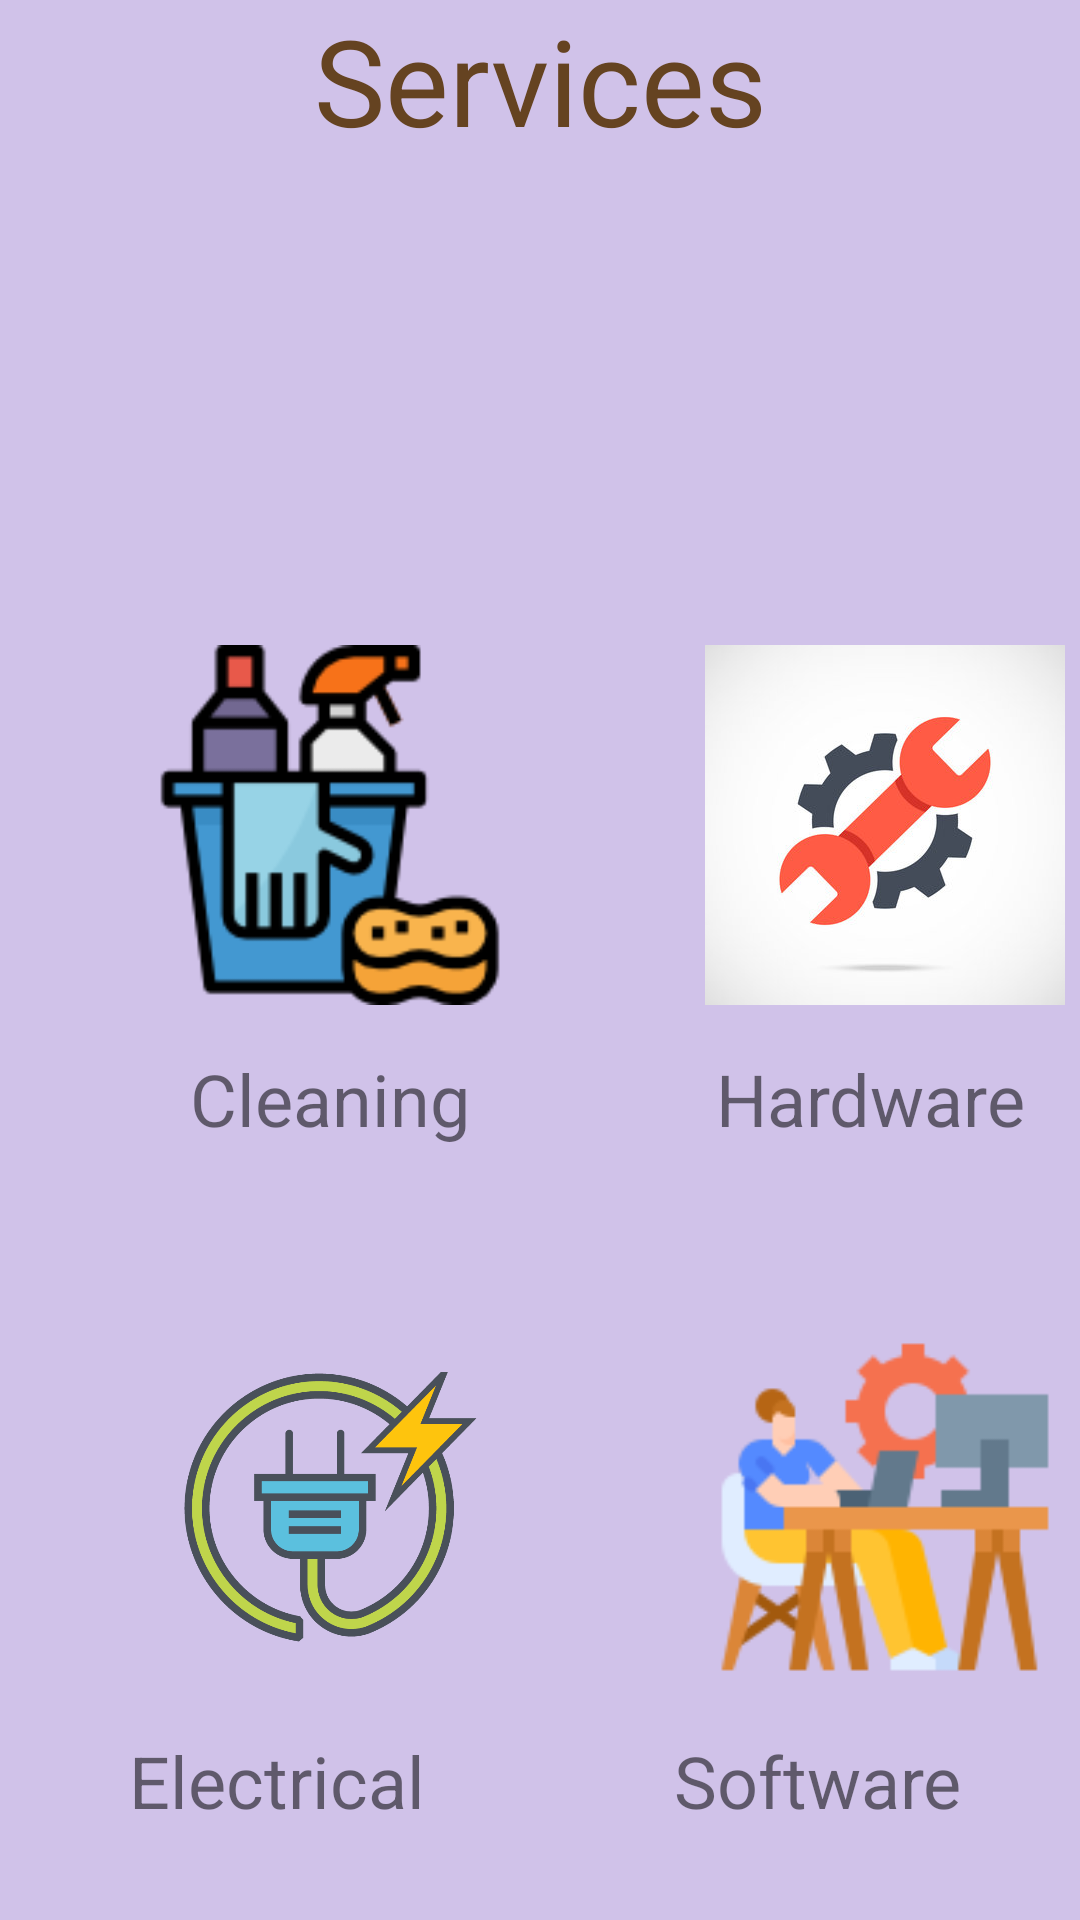

Write the Android layout XML for this screen, with the resource values it uses.
<!-- AndroidManifest.xml: application theme Theme.MyApplication7 -->
<!-- res/layout/activity_home.xml -->
<?xml version="1.0" encoding="utf-8"?>
<RelativeLayout xmlns:android="http://schemas.android.com/apk/res/android"
    xmlns:app="http://schemas.android.com/apk/res-auto"
    xmlns:tools="http://schemas.android.com/tools"
    android:layout_width="match_parent"
    android:layout_height="match_parent"
    android:background="#4F673AB7"
    android:gravity="center"
    tools:context=".HomeActivity">

    <TextView
        android:id="@+id/textView2"
        android:layout_width="match_parent"
        android:layout_height="wrap_content"
        android:gravity="center"
        android:text="Services"
        android:textColor="#654321"
        android:textSize="40sp" />

    <LinearLayout
        android:layout_width="match_parent"
        android:layout_height="match_parent"
        android:orientation="vertical">

        <LinearLayout
            android:layout_width="wrap_content"
            android:layout_height="wrap_content"
            android:layout_marginTop="200dp"
            android:layout_marginBottom="45dp"
            android:background="@drawable/edit"
            android:gravity="center"
            android:orientation="horizontal">

            <LinearLayout
                android:layout_width="wrap_content"
                android:layout_height="wrap_content"
                android:orientation="vertical">

                <ImageView
                    android:id="@+id/cleaning"
                    android:layout_width="150dp"
                    android:layout_height="150dp"
                    android:layout_marginStart="35dp"
                    android:layout_marginEnd="35dp"
                    android:background="@drawable/edit"
                    android:foregroundTint="#151111"
                    android:padding="15dp"
                    app:srcCompat="@drawable/cleaning" />

                <TextView
                    android:id="@+id/textView3"
                    android:layout_width="match_parent"
                    android:layout_height="wrap_content"
                    android:gravity="center"
                    android:text="Cleaning"
                    android:textSize="24sp" />

            </LinearLayout>

            <LinearLayout
                android:layout_width="match_parent"
                android:layout_height="match_parent"
                android:orientation="vertical">

                <ImageView
                    android:id="@+id/hardware"
                    android:layout_width="150dp"
                    android:layout_height="150dp"
                    android:background="@drawable/edit"
                    android:foregroundTint="#151111"
                    android:padding="15dp"
                    app:srcCompat="@drawable/hardware" />

                <TextView
                    android:id="@+id/textView4"
                    android:layout_width="match_parent"
                    android:layout_height="wrap_content"
                    android:gravity="center"
                    android:text="Hardware"
                    android:textSize="24sp" />
            </LinearLayout>

        </LinearLayout>

        <LinearLayout
            android:layout_width="wrap_content"
            android:layout_height="wrap_content"
            android:gravity="center"
            android:orientation="horizontal">

            <LinearLayout
                android:layout_width="match_parent"
                android:layout_height="match_parent"
                android:orientation="vertical">

                <ImageView
                    android:id="@+id/electrical"
                    android:layout_width="150dp"
                    android:layout_height="150dp"
                    android:layout_marginStart="35dp"
                    android:background="@drawable/edit"
                    android:foregroundTint="#151111"
                    android:padding="15dp"
                    app:srcCompat="@drawable/electrical" />

                <TextView
                    android:id="@+id/textView5"
                    android:layout_width="match_parent"
                    android:layout_height="wrap_content"
                    android:gravity="center"
                    android:text="Electrical"
                    android:textSize="24sp" />
            </LinearLayout>

            <LinearLayout
                android:layout_width="match_parent"
                android:layout_height="match_parent"
                android:orientation="vertical">

                <ImageView
                    android:id="@+id/softwaredeveloper"
                    android:layout_width="150dp"
                    android:layout_height="150dp"
                    android:layout_marginStart="35dp"
                    android:background="@drawable/edit"
                    android:foregroundTint="#151111"
                    android:padding="15dp"
                    app:srcCompat="@drawable/softwaredeveloper" />

                <TextView
                    android:id="@+id/textView6"
                    android:layout_width="match_parent"
                    android:layout_height="wrap_content"
                    android:gravity="center"
                    android:text="Software"
                    android:textSize="24sp" />
            </LinearLayout>

        </LinearLayout>


    </LinearLayout>

</RelativeLayout>
<!-- resources referenced by this layout -->
<resources>
  <!-- drawable cleaning: png bitmap (drawable, 5771 bytes) -->
  <!-- drawable edit (drawable) -->
  <?xml version="1.0" encoding="utf-8"?>
  
  <shape xmlns:android="http://schemas.android.com/apk/res/android">
  
      <corners
          android:radius="12dp">
  
      </corners>
  
  </shape>
  <!-- drawable electrical: png bitmap (drawable, 21146 bytes) -->
  <!-- drawable hardware: png bitmap (drawable, 58317 bytes) -->
  <!-- drawable softwaredeveloper: png bitmap (drawable, 5647 bytes) -->
  <style name="Theme.MyApplication7" parent="Theme.MaterialComponents.DayNight.DarkActionBar">
          
          <item name="colorPrimary">@color/purple_500</item>
          <item name="colorPrimaryVariant">@color/purple_700</item>
          <item name="colorOnPrimary">@color/white</item>
          
          <item name="colorSecondary">@color/teal_200</item>
          <item name="colorSecondaryVariant">@color/teal_700</item>
          <item name="colorOnSecondary">@color/black</item>
          
          <item name="android:statusBarColor" tools:targetApi="l">?attr/colorPrimaryVariant</item>
          
      </style>
  <!-- not gathered from this repository: default colours our renderer supplied (Android Studio template values) -->
  <color name="purple_500">#FF6200EE</color>
  <color name="purple_700">#FF3700B3</color>
  <color name="teal_200">#FF03DAC5</color>
  <color name="teal_700">#FF018786</color>
  <color name="black">#FF000000</color>
  <color name="white">#FFFFFFFF</color>
</resources>
